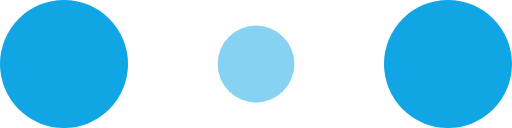
t = 0.00 s
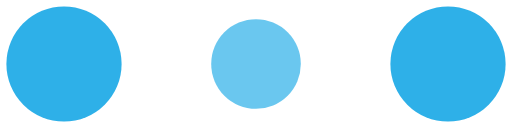
t = 0.10 s
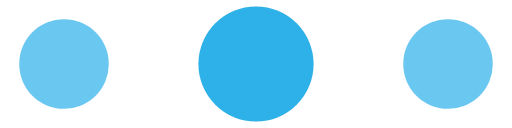
t = 0.30 s
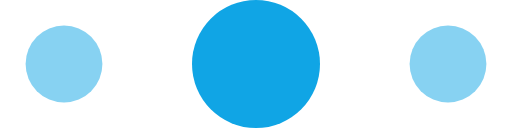
t = 0.40 s
t = 0.50 s: frame unchanged from t = 0.30 s, image omitted
t = 0.70 s: frame unchanged from t = 0.10 s, image omitted

The animated SVG that drew these frames (rendered in a browser with its animation timeline set to each time). Animation: 6 SMIL elements (animate=6); one cycle of 0.80 s, repeats indefinitely.

<!-- By Sam Herbert (@sherb), for everyone. More @ http://goo.gl/7AJzbL -->
<svg width="120" height="30" viewBox="0 0 120 30" xmlns="http://www.w3.org/2000/svg" fill="#10a5e5">
    <circle cx="15" cy="15" r="15">
        <animate attributeName="r" from="15" to="15"
                 begin="0s" dur="0.8s"
                 values="15;9;15" calcMode="linear"
                 repeatCount="indefinite" />
        <animate attributeName="fill-opacity" from="1" to="1"
                 begin="0s" dur="0.8s"
                 values="1;.5;1" calcMode="linear"
                 repeatCount="indefinite" />
    </circle>
    <circle cx="60" cy="15" r="9" fill-opacity="0.3">
        <animate attributeName="r" from="9" to="9"
                 begin="0s" dur="0.8s"
                 values="9;15;9" calcMode="linear"
                 repeatCount="indefinite" />
        <animate attributeName="fill-opacity" from="0.5" to="0.5"
                 begin="0s" dur="0.8s"
                 values=".5;1;.5" calcMode="linear"
                 repeatCount="indefinite" />
    </circle>
    <circle cx="105" cy="15" r="15">
        <animate attributeName="r" from="15" to="15"
                 begin="0s" dur="0.8s"
                 values="15;9;15" calcMode="linear"
                 repeatCount="indefinite" />
        <animate attributeName="fill-opacity" from="1" to="1"
                 begin="0s" dur="0.8s"
                 values="1;.5;1" calcMode="linear"
                 repeatCount="indefinite" />
    </circle>
</svg>
